Photos from the image-classification dataset "mushroom_species_dataset" in the GitHub repository TaiE64/COMP0220-DeepLearning-Coursework-AI-Mushroom-Expert-Group013. Its 16 classes are: Amanita calyptroderma, Armillaria mellea, Armillaria tabescens, Artomyces pyxidatus, Bolbitius titubans, Boletus pallidus, Boletus rex-veris, Cantharellus californicus, Ganoderma tsugae, Leucoagaricus leucothites, Lycogala epidendrum, Trametes gibbosa, Trametes versicolor, Trichaptum biforme, Tylopilus felleus, Tylopilus rubrobrunneus.

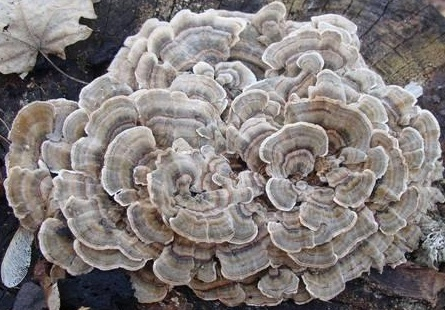
Label: Trametes versicolor

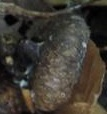
Label: Tylopilus rubrobrunneus

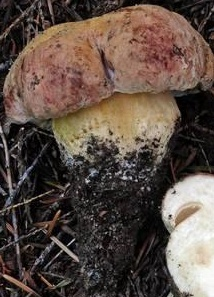
Label: Boletus rex-veris

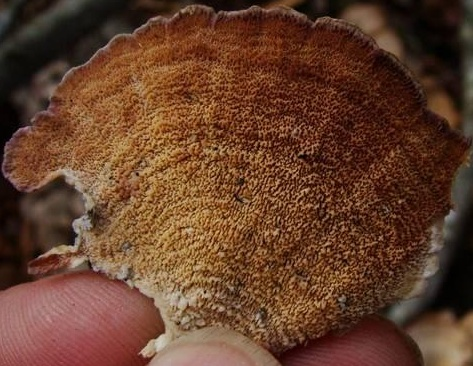
Label: Trichaptum biforme

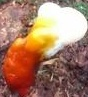
Label: Ganoderma tsugae

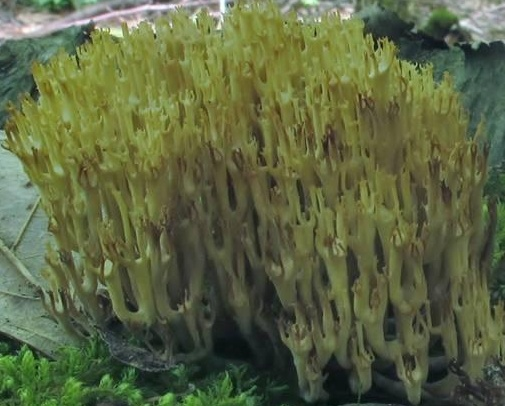
Label: Artomyces pyxidatus
